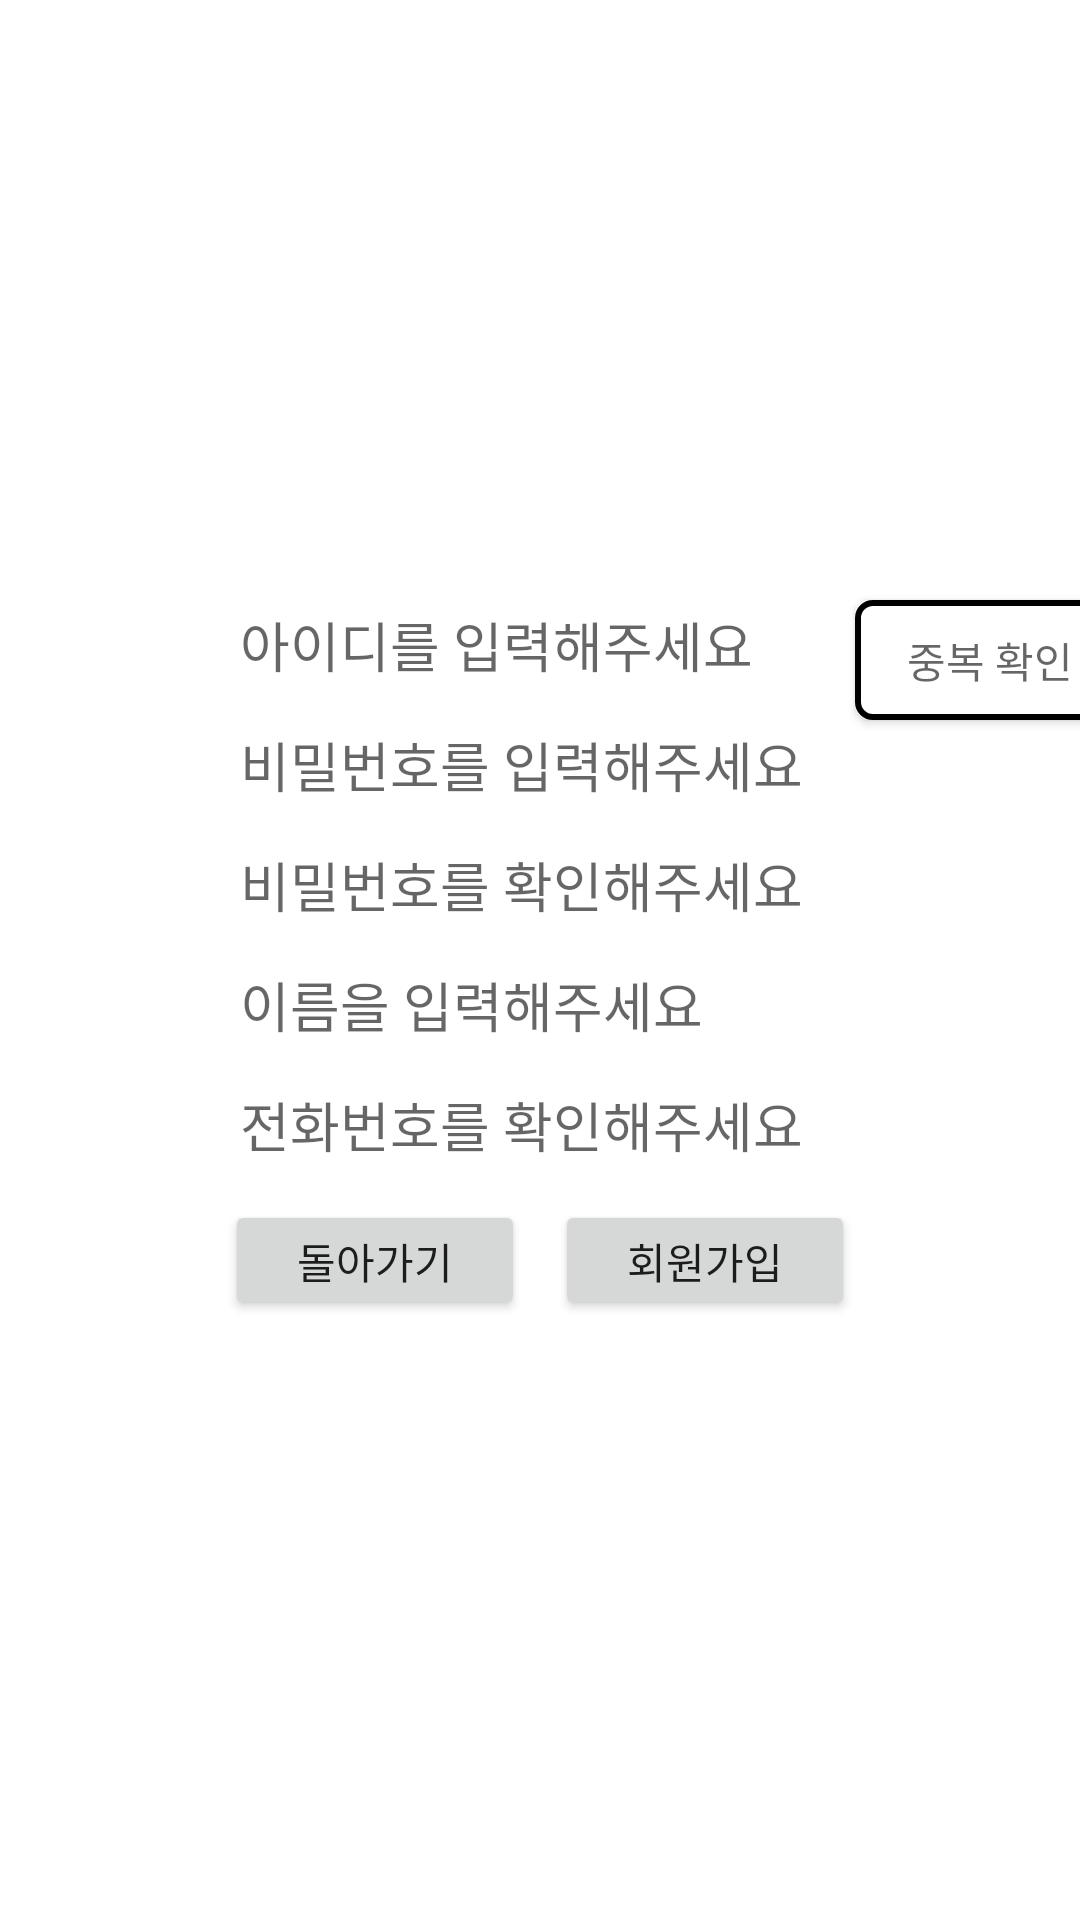

Write the Android layout XML for this screen, with the resource values it uses.
<!-- AndroidManifest.xml: application theme Theme.Kiosk_Gui -->
<!-- res/layout/resisterpage.xml -->
<?xml version="1.0" encoding="utf-8"?>
<androidx.constraintlayout.widget.ConstraintLayout xmlns:android="http://schemas.android.com/apk/res/android"
    xmlns:app="http://schemas.android.com/apk/res-auto"
    xmlns:tools="http://schemas.android.com/tools"
    android:layout_width="match_parent"
    android:layout_height="match_parent">

    <LinearLayout
        android:id="@+id/linearLayout7"
        android:layout_width="wrap_content"
        android:layout_height="wrap_content"
        android:orientation="vertical"
        app:layout_constraintBottom_toBottomOf="parent"
        app:layout_constraintEnd_toEndOf="parent"
        app:layout_constraintStart_toStartOf="parent"
        app:layout_constraintTop_toTopOf="parent">

        <LinearLayout
            android:layout_width="wrap_content"
            android:layout_height="wrap_content"
            android:layout_gravity="center"
            android:orientation="horizontal">

            <EditText
                android:id="@+id/idedit"
                android:layout_width="200dp"
                android:layout_height="30dp"
                android:layout_marginBottom="10dp"
                android:background="@color/white"
                android:hint="@string/resister_id" />


        </LinearLayout>


        <LinearLayout
            android:layout_width="wrap_content"
            android:layout_height="wrap_content"
            android:layout_gravity="center"
            android:orientation="horizontal">

            <EditText
                android:id="@+id/pwedit"
                android:layout_width="200dp"
                android:layout_height="30dp"
                android:layout_marginBottom="10dp"
                android:background="@color/white"
                android:hint="@string/resister_pw" />

        </LinearLayout>

        <LinearLayout
            android:layout_width="wrap_content"
            android:layout_height="wrap_content"
            android:layout_gravity="center"
            android:orientation="horizontal">

            <EditText
                android:id="@+id/pwcheck"
                android:layout_width="200dp"
                android:layout_height="30dp"
                android:layout_marginBottom="10dp"
                android:background="@color/white"
                android:hint="@string/resister_pwcheck" />

        </LinearLayout>

        <LinearLayout
            android:layout_width="wrap_content"
            android:layout_height="wrap_content"
            android:layout_gravity="center"
            android:orientation="horizontal">

            <EditText
                android:id="@+id/name"
                android:layout_width="200dp"
                android:layout_height="30dp"
                android:layout_marginBottom="10dp"
                android:background="@color/white"
                android:hint="@string/resister_name" />

        </LinearLayout>

        <LinearLayout
            android:layout_width="wrap_content"
            android:layout_height="wrap_content"
            android:layout_gravity="center"
            android:orientation="horizontal">

            <EditText
                android:id="@+id/phone"
                android:layout_width="200dp"
                android:layout_height="30dp"
                android:layout_marginBottom="10dp"
                android:background="@color/white"
                android:hint="@string/resister_phone" />

        </LinearLayout>


        <LinearLayout
            android:layout_width="wrap_content"
            android:layout_height="wrap_content"
            android:orientation="horizontal">

            <androidx.appcompat.widget.AppCompatButton
                android:id="@+id/back"
                android:layout_width="100dp"
                android:layout_height="40dp"
                android:layout_weight="1"
                android:text="@string/resister_backbutton" />

            <androidx.appcompat.widget.AppCompatButton
                android:id="@+id/resister"
                android:layout_width="100dp"
                android:layout_height="40dp"
                android:layout_marginLeft="10dp"
                android:layout_weight="1"
                android:text="@string/resister_resisterbutton" />


        </LinearLayout>


    </LinearLayout>

    <androidx.appcompat.widget.AppCompatButton
        android:id="@+id/idcheck"
        android:layout_width="90dp"
        android:layout_height="40dp"
        android:hint="@string/resister_idcheck"
        android:textColor="@color/black"
        app:layout_constraintStart_toEndOf="@+id/linearLayout7"
        android:background="@drawable/black_button"
        app:layout_constraintTop_toTopOf="@+id/linearLayout7"></androidx.appcompat.widget.AppCompatButton>


</androidx.constraintlayout.widget.ConstraintLayout>
<!-- resources referenced by this layout -->
<resources>
  <color name="black">#FF000000</color>
  <color name="white">#FFFFFFFF</color>
  <!-- drawable black_button (drawable) -->
  <?xml version="1.0" encoding="utf-8"?>
  <shape xmlns:android="http://schemas.android.com/apk/res/android"
      android:shape="rectangle">
      <corners
          android:radius="5dp">
      </corners>
  
      <stroke
          android:color="@color/black"
          android:width="2dp"></stroke>
  
      <solid
          android:color="@color/white"></solid>
  
  </shape>
  <string name="resister_backbutton">돌아가기</string>
  <string name="resister_id">아이디를 입력해주세요</string>
  <string name="resister_idcheck">중복 확인</string>
  <string name="resister_name">이름을 입력해주세요</string>
  <string name="resister_phone">전화번호를 확인해주세요</string>
  <string name="resister_pw">비밀번호를 입력해주세요</string>
  <string name="resister_pwcheck">비밀번호를 확인해주세요</string>
  <string name="resister_resisterbutton">회원가입</string>
  <style name="Theme.Kiosk_Gui" parent="Theme.MaterialComponents.DayNight.DarkActionBar">
          
          <item name="colorPrimary">@color/purple_500</item>
          <item name="colorPrimaryVariant">@color/purple_700</item>
          <item name="colorOnPrimary">@color/white</item>
          
          <item name="colorSecondary">@color/teal_200</item>
          <item name="colorSecondaryVariant">@color/teal_700</item>
          
          <item name="android:statusBarColor" tools:targetApi="l">?attr/colorPrimaryVariant</item>
          
          <item name="windowNoTitle">true</item>
  
      </style>
  <color name="purple_500">#FF6200EE</color>
  <color name="purple_700">#FF3700B3</color>
  <color name="teal_200">#FF03DAC5</color>
  <color name="teal_700">#FF018786</color>
</resources>
